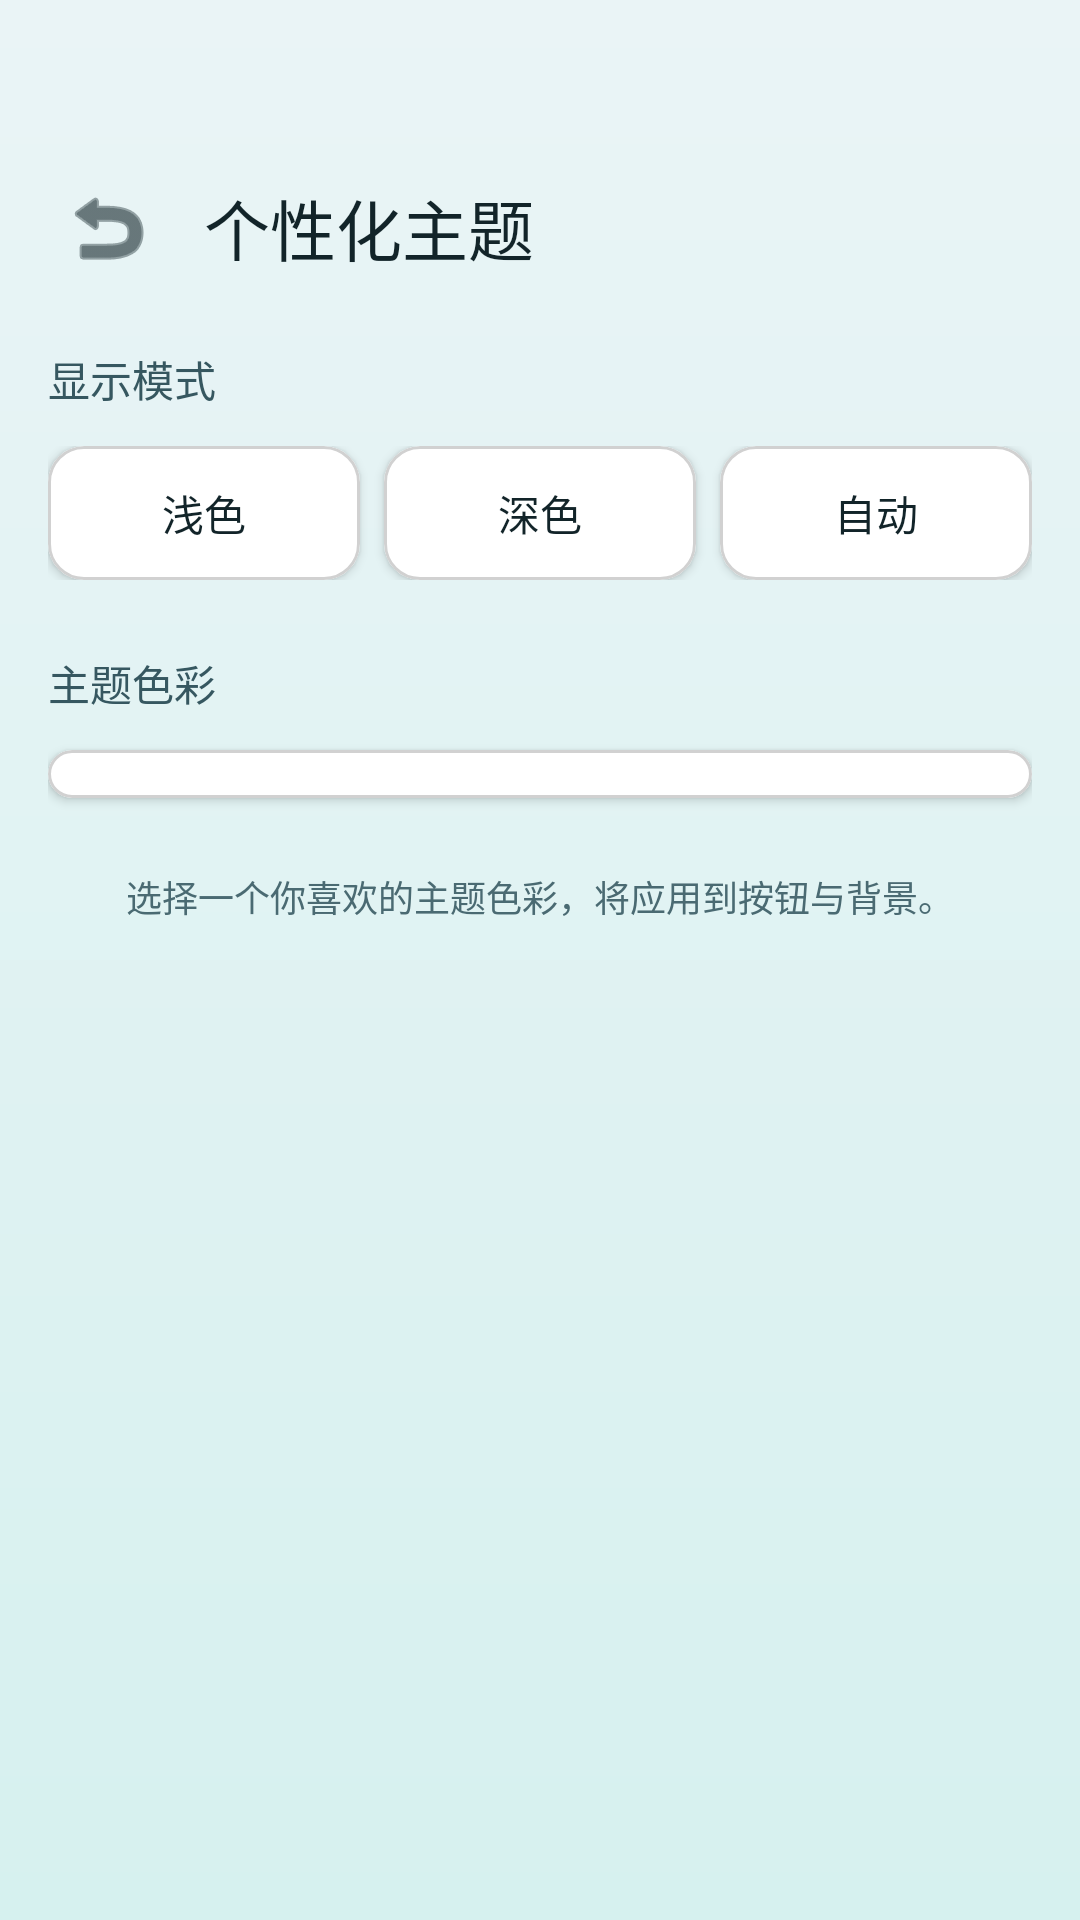

Layout XML and referenced resources for this Android screen:
<!-- AndroidManifest.xml: application theme Theme.PrepPro -->
<!-- res/layout/activity_theme_settings.xml -->
<?xml version="1.0" encoding="utf-8"?>
<LinearLayout xmlns:android="http://schemas.android.com/apk/res/android"
    xmlns:app="http://schemas.android.com/apk/res-auto"
    android:id="@+id/rootLayoutTheme"
    android:layout_width="match_parent"
    android:layout_height="match_parent"
    android:orientation="vertical"
    android:padding="16dp">

    
    <LinearLayout
        android:id="@+id/headerContainer"
        android:layout_width="match_parent"
        android:layout_height="wrap_content"
        android:layout_marginTop="40dp"
        android:gravity="center_vertical"
        android:orientation="horizontal"
        android:paddingBottom="20dp">

        <ImageButton
            android:id="@+id/buttonBack"
            android:layout_width="40dp"
            android:layout_height="40dp"
            android:background="?attr/selectableItemBackgroundBorderless"
            android:src="@android:drawable/ic_menu_revert"
            android:tint="@color/ink_900" />

        <TextView
            android:id="@+id/textTitle"
            android:layout_width="0dp"
            android:layout_height="wrap_content"
            android:layout_marginStart="12dp"
            android:layout_weight="1"
            android:fontFamily="sans-serif-medium"
            android:text="个性化主题"
            android:textColor="@color/ink_900"
            android:textSize="22sp" />
    </LinearLayout>

    <ScrollView
        android:layout_width="match_parent"
        android:layout_height="0dp"
        android:layout_weight="1"
        android:scrollbars="none">

        <LinearLayout
            android:layout_width="match_parent"
            android:layout_height="wrap_content"
            android:orientation="vertical">

            <TextView
                android:layout_width="wrap_content"
                android:layout_height="wrap_content"
                android:layout_marginBottom="12dp"
                android:fontFamily="sans-serif-medium"
                android:text="显示模式"
                android:textColor="@color/ink_700"
                android:textSize="14sp" />

            
            <LinearLayout
                android:layout_width="match_parent"
                android:layout_height="wrap_content"
                android:orientation="horizontal"
                android:weightSum="3">

                <com.google.android.material.card.MaterialCardView
                    android:id="@+id/cardModeLight"
                    android:layout_width="0dp"
                    android:layout_height="wrap_content"
                    android:layout_marginEnd="4dp"
                    android:layout_weight="1"
                    android:clickable="true"
                    android:focusable="true"
                    app:cardBackgroundColor="@color/surface_white"
                    app:cardCornerRadius="12dp"
                    app:cardElevation="2dp"
                    app:strokeColor="@color/surface_stroke"
                    app:strokeWidth="1dp">
                    <TextView
                        android:layout_width="match_parent"
                        android:layout_height="wrap_content"
                        android:gravity="center"
                        android:padding="12dp"
                        android:text="浅色"
                        android:textColor="@color/ink_900"
                        android:textSize="14sp" />
                </com.google.android.material.card.MaterialCardView>

                <com.google.android.material.card.MaterialCardView
                    android:id="@+id/cardModeDark"
                    android:layout_width="0dp"
                    android:layout_height="wrap_content"
                    android:layout_marginHorizontal="4dp"
                    android:layout_weight="1"
                    android:clickable="true"
                    android:focusable="true"
                    app:cardBackgroundColor="@color/surface_white"
                    app:cardCornerRadius="12dp"
                    app:cardElevation="2dp"
                    app:strokeColor="@color/surface_stroke"
                    app:strokeWidth="1dp">
                    <TextView
                        android:layout_width="match_parent"
                        android:layout_height="wrap_content"
                        android:gravity="center"
                        android:padding="12dp"
                        android:text="深色"
                        android:textColor="@color/ink_900"
                        android:textSize="14sp" />
                </com.google.android.material.card.MaterialCardView>

                <com.google.android.material.card.MaterialCardView
                    android:id="@+id/cardModeAuto"
                    android:layout_width="0dp"
                    android:layout_height="wrap_content"
                    android:layout_marginStart="4dp"
                    android:layout_weight="1"
                    android:clickable="true"
                    android:focusable="true"
                    app:cardBackgroundColor="@color/surface_white"
                    app:cardCornerRadius="12dp"
                    app:cardElevation="2dp"
                    app:strokeColor="@color/surface_stroke"
                    app:strokeWidth="1dp">
                    <TextView
                        android:layout_width="match_parent"
                        android:layout_height="wrap_content"
                        android:gravity="center"
                        android:padding="12dp"
                        android:text="自动"
                        android:textColor="@color/ink_900"
                        android:textSize="14sp" />
                </com.google.android.material.card.MaterialCardView>
            </LinearLayout>

            <TextView
                android:layout_width="wrap_content"
                android:layout_height="wrap_content"
                android:layout_marginTop="24dp"
                android:layout_marginBottom="12dp"
                android:fontFamily="sans-serif-medium"
                android:text="主题色彩"
                android:textColor="@color/ink_700"
                android:textSize="14sp" />

            
            <com.google.android.material.card.MaterialCardView
                android:layout_width="match_parent"
                android:layout_height="wrap_content"
                app:cardBackgroundColor="@color/surface_white"
                app:cardCornerRadius="16dp"
                app:cardElevation="2dp"
                app:strokeColor="@color/surface_stroke"
                app:strokeWidth="1dp">

                <GridLayout
                    android:id="@+id/gridThemes"
                    android:layout_width="match_parent"
                    android:layout_height="wrap_content"
                    android:columnCount="4"
                    android:padding="8dp"
                    android:alignmentMode="alignMargins"
                    android:columnOrderPreserved="false" />
            </com.google.android.material.card.MaterialCardView>

            <TextView
                android:layout_width="match_parent"
                android:layout_height="wrap_content"
                android:layout_marginTop="24dp"
                android:gravity="center"
                android:text="选择一个你喜欢的主题色彩，将应用到按钮与背景。"
                android:textColor="@color/ink_600"
                android:textSize="12sp" />

        </LinearLayout>
    </ScrollView>

</LinearLayout>
<!-- resources referenced by this layout -->
<resources>
  <color name="ink_600">#4A6A72</color>
  <color name="ink_700">#365760</color>
  <color name="ink_900">#122429</color>
  <color name="surface_stroke">#D1D1D1</color>
  <color name="surface_white">#FFFFFF</color>
  <style name="Theme.PrepPro" parent="Theme.MaterialComponents.Light.NoActionBar">
          <item name="colorPrimary">@color/brand_cyan</item>
          <item name="colorPrimaryVariant">@color/brand_cyan_dark</item>
          <item name="colorSecondary">@color/accent_teal</item>
          <item name="android:statusBarColor">@color/background_top</item>
          <item name="android:windowBackground">@drawable/bg_app_gradient</item>
      </style>
  <color name="brand_cyan">#0CA7A5</color>
  <color name="brand_cyan_dark">#087B79</color>
  <color name="accent_teal">#0E8B89</color>
  <color name="background_top">#D6F1EF</color>
  <!-- drawable bg_app_gradient (drawable) -->
  <?xml version="1.0" encoding="utf-8"?>
  <shape xmlns:android="http://schemas.android.com/apk/res/android" android:shape="rectangle">
      <gradient
          android:angle="90"
          android:startColor="@color/background_top"
          android:endColor="@color/background_bottom" />
  </shape>
  <color name="background_bottom">#EAF4F6</color>
</resources>
